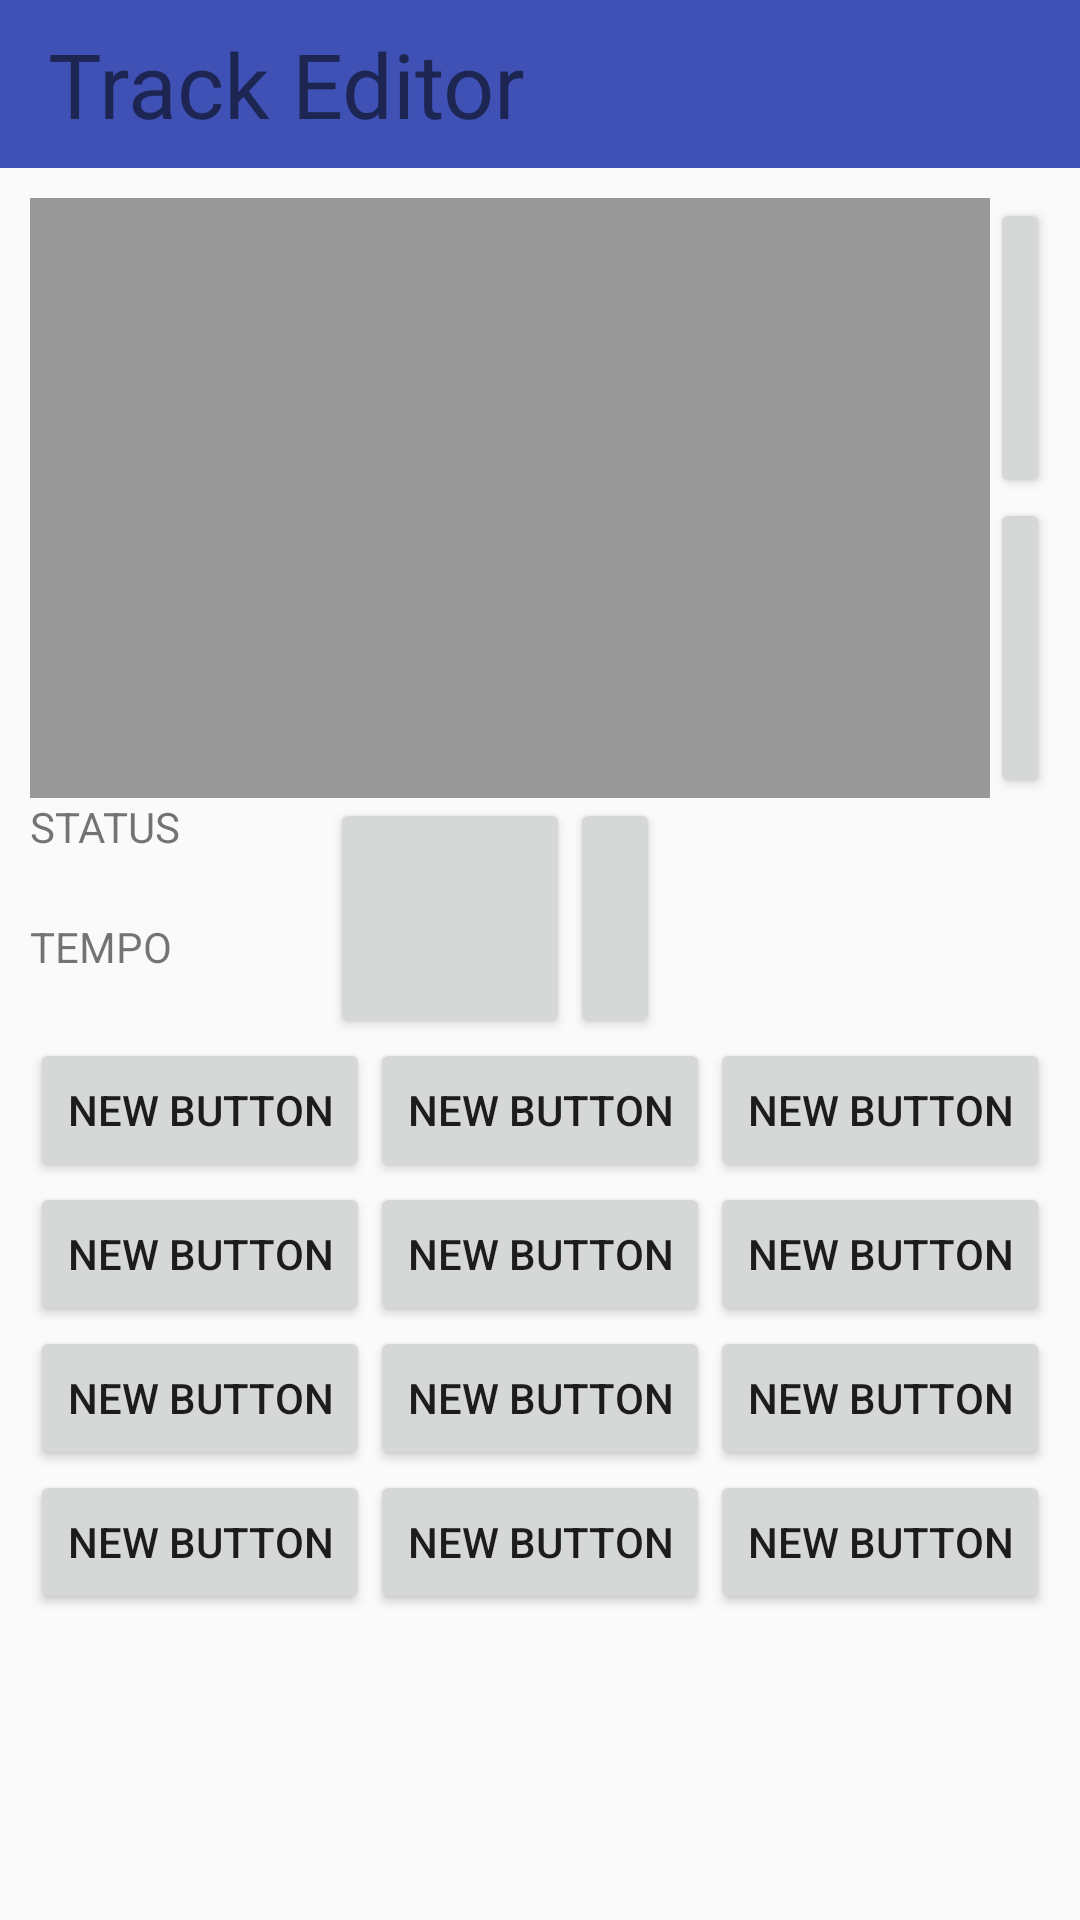

Android layout source for this screen:
<!-- AndroidManifest.xml: application theme AppTheme -->
<!-- res/layout/track_editor.xml -->
<LinearLayout xmlns:android="http://schemas.android.com/apk/res/android"
    xmlns:tools="http://schemas.android.com/tools"
    android:layout_width="match_parent"
    android:layout_height="match_parent"
    tools:context="org.iplusplus.rttf2android.TrackEditor"
    android:theme="@style/AppTheme"
    android:orientation="vertical">

    <include layout="@layout/track_editor_toolbar"/>

    <LinearLayout
        android:layout_margin="10dp"
        android:orientation="vertical"
        android:layout_width="match_parent"
        android:layout_height="match_parent">

        <LinearLayout
            android:layout_width="match_parent"
            android:layout_height="wrap_content"
            android:orientation="horizontal">
            <TextView
                android:layout_weight="100"
                android:layout_width="0dp"
                android:layout_height="200dp"
                android:textSize="24sp"
                android:background="#999999"
                android:scrollbars="vertical"
                android:inputType="none"
                android:id="@+id/compositionText">
            </TextView>
            <LinearLayout
                android:layout_width="20dp"
                android:layout_height="match_parent"
                android:orientation="vertical">
                <Button
                    android:layout_width="match_parent"
                    android:layout_height="match_parent"
                    android:layout_weight="1"
                    android:text="^"
                    android:id="@+id/cursorBackButton"/>
                <Button
                    android:layout_width="match_parent"
                    android:layout_height="match_parent"
                    android:layout_weight="1"
                    android:text="v"
                    android:id="@+id/cursorForwardButton"/>
            </LinearLayout>
        </LinearLayout>

        <LinearLayout
            android:layout_width="match_parent"
            android:layout_height="80dp">
            <LinearLayout
                android:layout_width="100dp"
                android:layout_height="match_parent"
                android:orientation="vertical">
                <TextView
                    android:layout_width="match_parent"
                    android:layout_height="0dp"
                    android:layout_weight="1"
                    android:id="@+id/statusText"
                    android:text="STATUS"/>
                <TextView
                    android:layout_width="match_parent"
                    android:layout_height="0dp"
                    android:layout_weight="1"
                    android:id="@+id/tempoText"
                    android:text="TEMPO"/>
            </LinearLayout>
            <Button
                android:layout_width="80dp"
                android:layout_height="match_parent"
                android:id="@+id/playButton"/>

            <Button
                android:layout_width="30dp"
                android:layout_height="match_parent"
                android:id="@+id/backspaceButton"/>
        </LinearLayout>

        <TableLayout
            android:layout_width="match_parent"
            android:layout_height="wrap_content">

            <TableRow
                android:layout_width="match_parent"
                android:layout_height="match_parent">

                <Button
                    android:layout_width="wrap_content"
                    android:layout_height="wrap_content"
                    android:text="New Button"
                    android:id="@+id/btn1"
                    android:layout_column="0"
                    android:layout_weight="1" />

                <Button
                    android:layout_width="wrap_content"
                    android:layout_height="wrap_content"
                    android:text="New Button"
                    android:id="@+id/btn2"
                    android:layout_column="1"
                    android:layout_weight="1" />

                <Button
                    android:layout_width="wrap_content"
                    android:layout_height="wrap_content"
                    android:text="New Button"
                    android:id="@+id/btn3"
                    android:layout_column="2"
                    android:layout_weight="1" />

            </TableRow>

            <TableRow
                android:layout_width="match_parent"
                android:layout_height="match_parent"
                android:layout_weight="1">

                <Button
                    android:layout_width="wrap_content"
                    android:layout_height="wrap_content"
                    android:text="New Button"
                    android:id="@+id/btn4"
                    android:layout_column="0"
                    android:layout_weight="1" />

                <Button
                    android:layout_width="wrap_content"
                    android:layout_height="wrap_content"
                    android:text="New Button"
                    android:id="@+id/btn5"
                    android:layout_column="1"
                    android:layout_weight="1" />

                <Button
                    android:layout_width="wrap_content"
                    android:layout_height="wrap_content"
                    android:text="New Button"
                    android:id="@+id/btn6"
                    android:layout_column="2"
                    android:layout_weight="1" />
            </TableRow>

            <TableRow
                android:layout_width="match_parent"
                android:layout_height="match_parent">

                <Button
                    android:layout_width="wrap_content"
                    android:layout_height="wrap_content"
                    android:text="New Button"
                    android:id="@+id/btn7"
                    android:layout_column="0"
                    android:layout_weight="1" />

                <Button
                    android:layout_width="wrap_content"
                    android:layout_height="wrap_content"
                    android:text="New Button"
                    android:id="@+id/btn8"
                    android:layout_column="1"
                    android:layout_weight="1" />

                <Button
                    android:layout_width="wrap_content"
                    android:layout_height="wrap_content"
                    android:text="New Button"
                    android:id="@+id/btn9"
                    android:layout_column="2"
                    android:layout_weight="1" />
            </TableRow>

            <TableRow
                android:layout_width="match_parent"
                android:layout_height="match_parent">

                <Button
                    android:layout_width="wrap_content"
                    android:layout_height="wrap_content"
                    android:text="New Button"
                    android:id="@+id/btn10"
                    android:layout_column="0"
                    android:layout_weight="1" />

                <Button
                    android:layout_width="wrap_content"
                    android:layout_height="wrap_content"
                    android:text="New Button"
                    android:id="@+id/btn11"
                    android:layout_column="1"
                    android:layout_weight="1" />

                <Button
                    android:layout_width="wrap_content"
                    android:layout_height="wrap_content"
                    android:text="New Button"
                    android:id="@+id/btn12"
                    android:layout_column="2"
                    android:layout_weight="1" />
            </TableRow>
        </TableLayout>

    </LinearLayout>

</LinearLayout>
<!-- res/layout/track_editor_toolbar.xml (included above) -->
<?xml version="1.0" encoding="utf-8"?>
<android.support.v7.widget.Toolbar
    xmlns:android="http://schemas.android.com/apk/res/android"
    android:id="@+id/track_editor_toolbar"
    android:layout_width="match_parent"
    android:layout_height="wrap_content"
    android:minHeight="?attr/actionBarSize"
    android:background="@color/primary">
    <TextView
        android:layout_width="wrap_content"
        android:layout_height="wrap_content"
        android:text="@string/track_editor_title"
        android:textSize="30sp"/>

</android.support.v7.widget.Toolbar>
<!-- resources referenced by this layout -->
<resources>
  <color name="primary">#3F51B5</color>
  <string name="track_editor_title">Track Editor</string>
  <style name="AppTheme" parent="AppTheme.Base">
          
      </style>
  <style name="AppTheme.Base" parent="Theme.AppCompat.Light.NoActionBar">
          <item name="android:colorPrimary">@color/primary</item>
          <item name="android:colorPrimaryDark">@color/primary_dark</item>
          <item name="android:colorAccent">@color/accent</item>
      </style>
  <color name="primary_dark">#303F9F</color>
  <color name="accent">#FF4081</color>
</resources>
